Dataset: data_processed (GitHub, 1Line25/Brain-Tumor-Detection-AI). Classes: glioma tumor, meningioma tumor, no tumor, pituitary tumor.

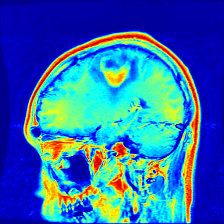
Label: glioma tumor

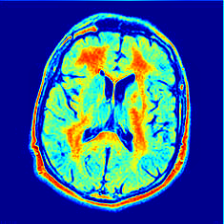
Label: no tumor

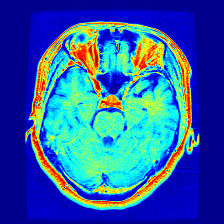
Label: pituitary tumor

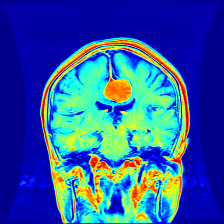
Label: meningioma tumor

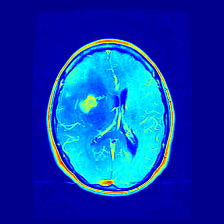
Label: glioma tumor

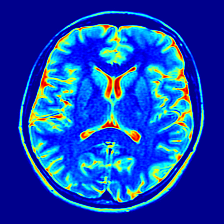
Label: no tumor
